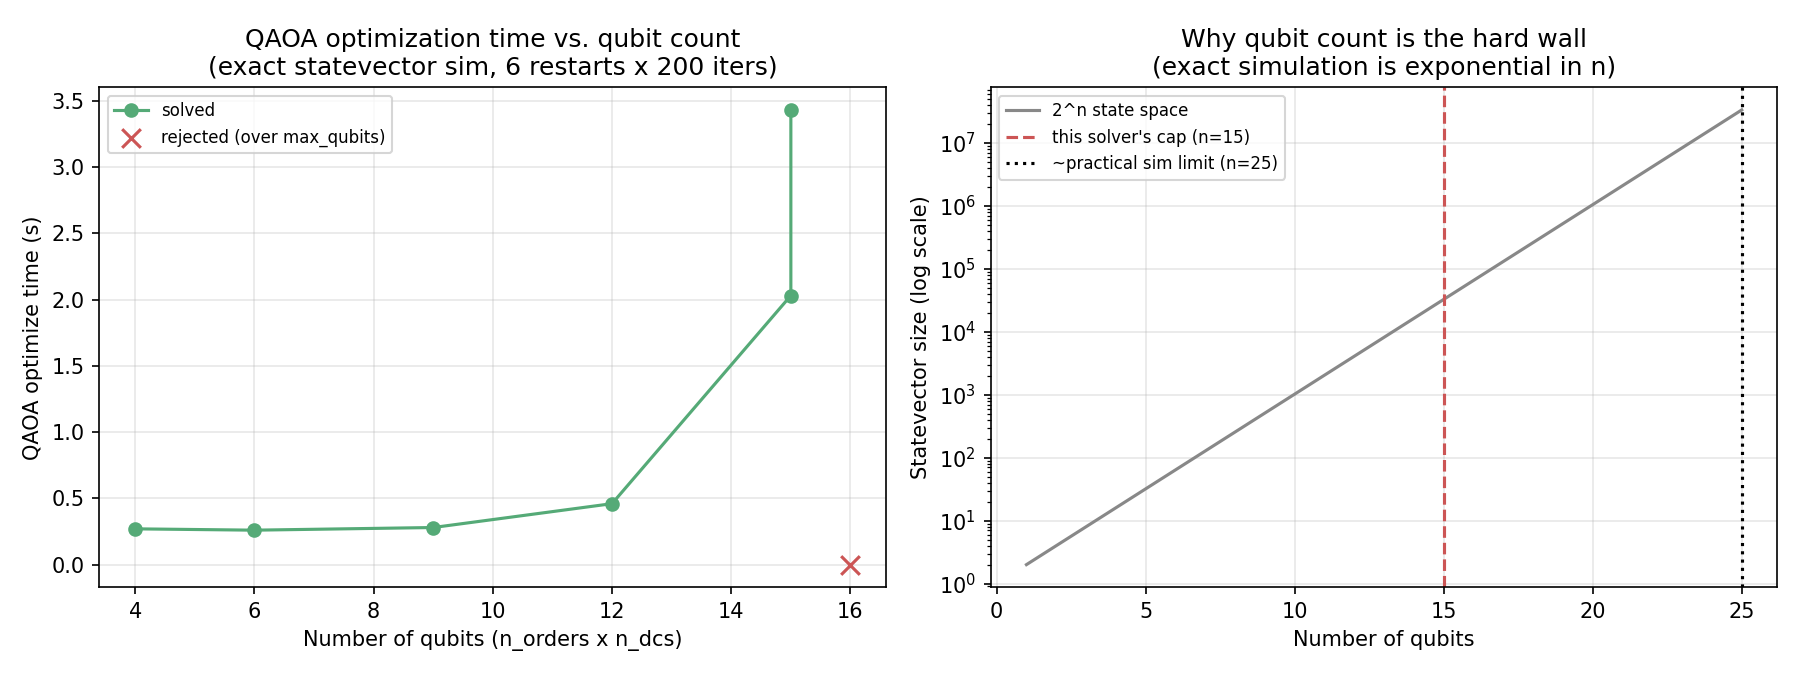

The file beside this chart, header and first rows:
n_orders, n_dcs, n_qubits, optimize_time_s, status
2, 2, 4, 0.27, ok
2, 3, 6, 0.26, ok
3, 3, 9, 0.28, ok
3, 4, 12, 0.46, ok
5, 3, 15, 2.03, ok
3, 5, 15, 3.43, ok
4, 4, 16, 0.0, Subset too large for simulator
